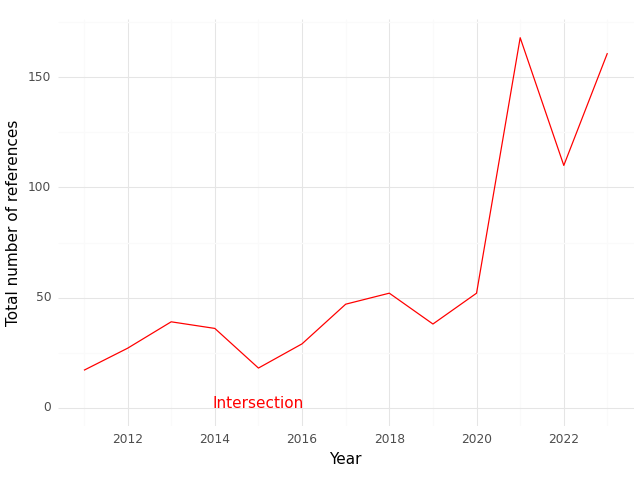

Values plotted in this chart, from the file beside it:
, Year, intersection
0, 2011, 17.0
1, 2012, 27.0
2, 2013, 39.0
3, 2014, 36.0
4, 2015, 18.0
5, 2016, 29.0
6, 2017, 47.0
7, 2018, 52.0
8, 2019, 38.0
9, 2020, 52.0
10, 2021, 168.0
11, 2022, 110.0
12, 2023, 161.0
